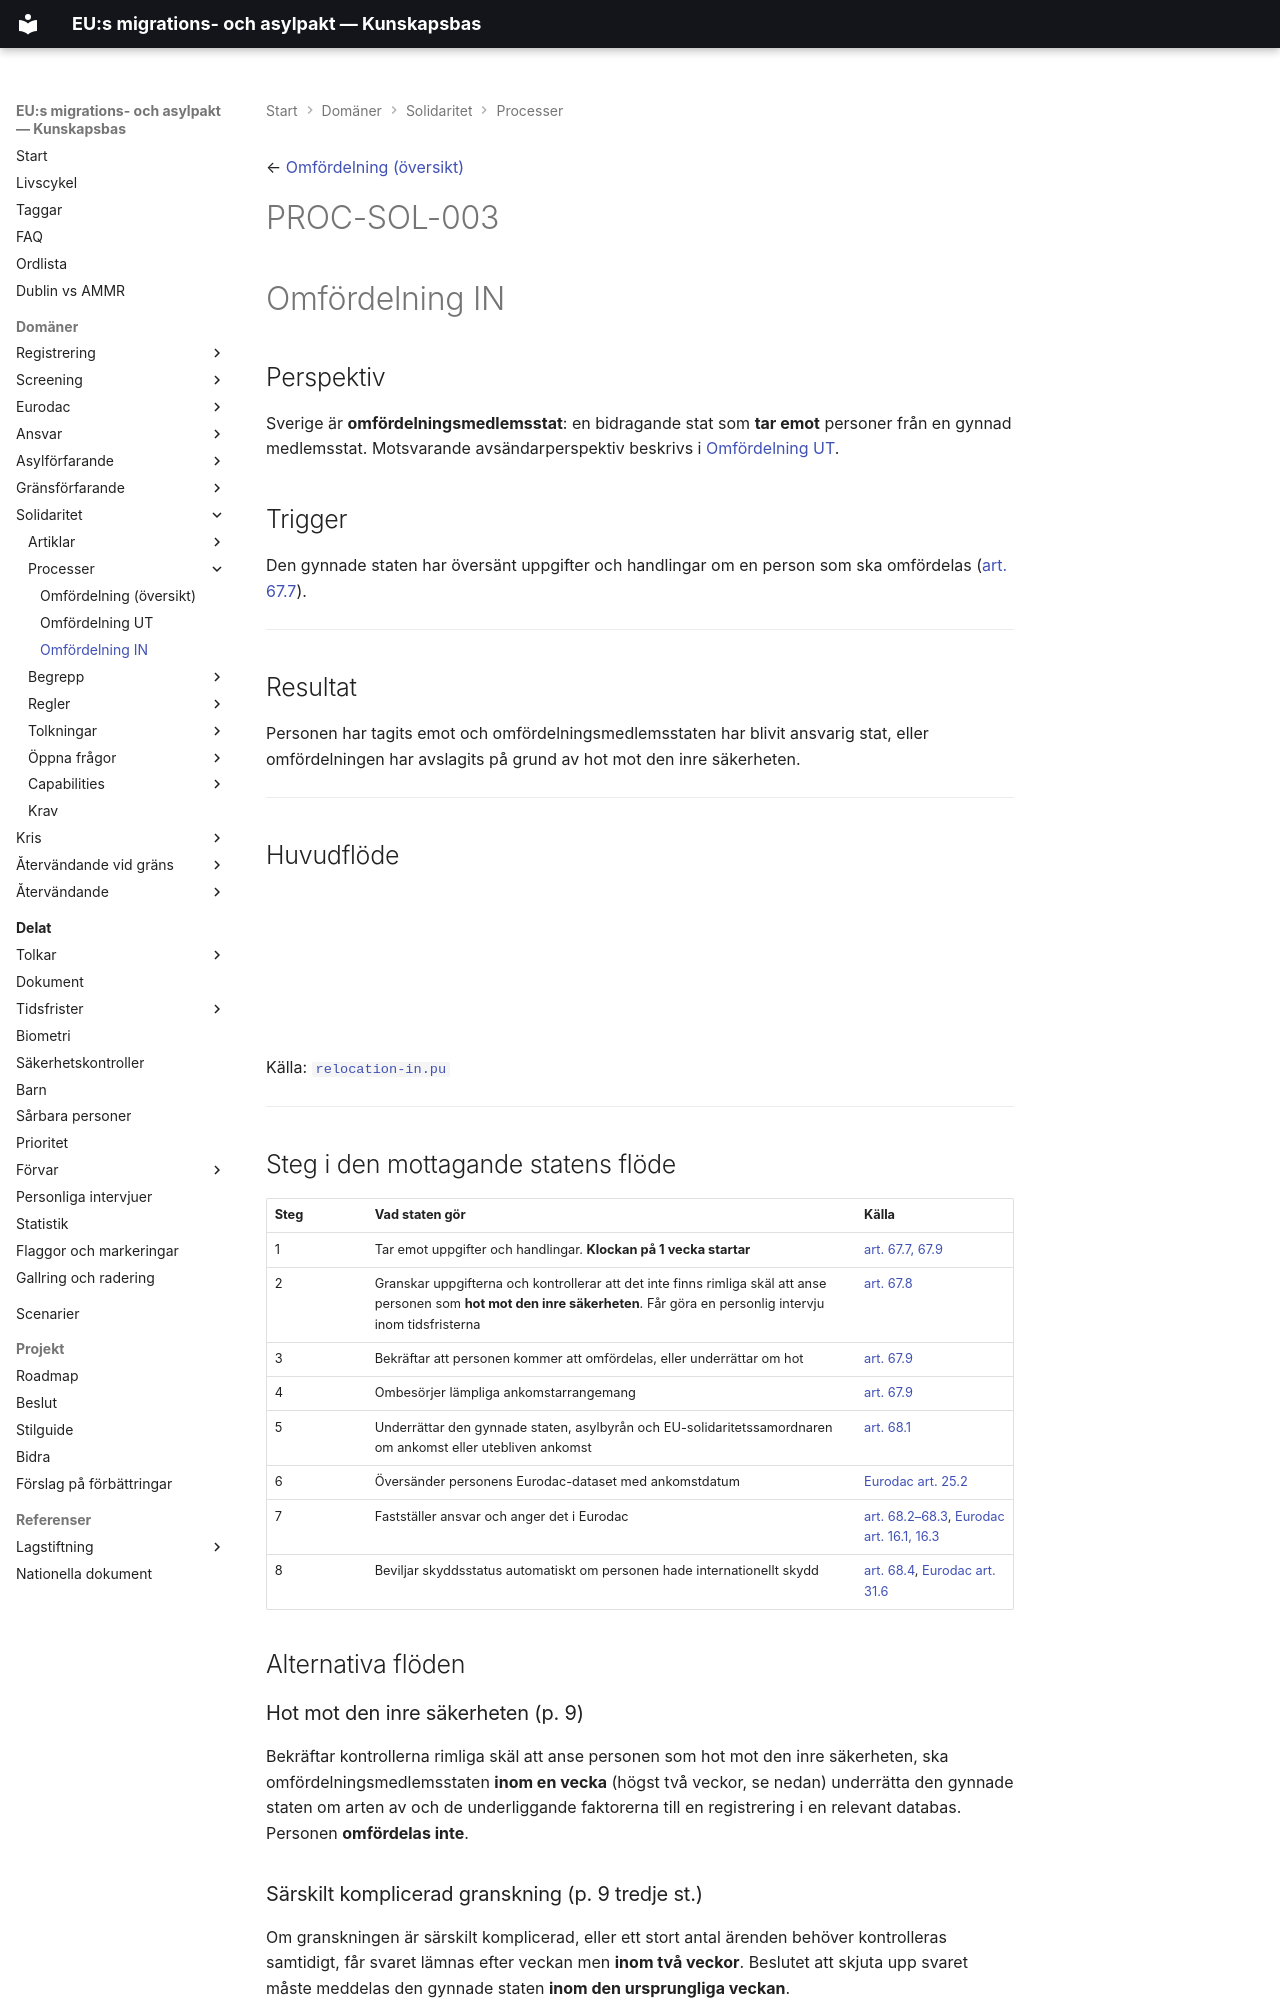

repository: chrhe894/migration_pact · page: domains/solidarity/processes/relocation-in.html · generator: mkdocs

---
tags:
  - omfördelning
  - solidaritet
  - process
  - omfördelning-in
---

← [Omfördelning (översikt)](relocation.md)

# PROC-SOL-003

# Omfördelning IN

## Perspektiv

Sverige är **omfördelningsmedlemsstat**: en bidragande stat som **tar emot** personer från en gynnad medlemsstat. Motsvarande avsändarperspektiv beskrivs i [Omfördelning UT](relocation-out.md).

## Trigger

Den gynnade staten har översänt uppgifter och handlingar om en person som ska omfördelas ([art. 67.7](../articles/ammr-067.md)).

---

## Resultat

Personen har tagits emot och omfördelningsmedlemsstaten har blivit ansvarig stat, eller omfördelningen har avslagits på grund av hot mot den inre säkerheten.

---

## Huvudflöde

<object type="image/svg+xml" data="../diagrams/relocation-in.svg" width="100%"></object>

Källa: [`relocation-in.pu`](../diagrams/relocation-in.pu)

---

## Steg i den mottagande statens flöde

| Steg | Vad staten gör | Källa |
|------|----------------|-------|
| 1 | Tar emot uppgifter och handlingar. **Klockan på 1 vecka startar** | [art. 67.7, 67.9](../articles/ammr-067.md) |
| 2 | Granskar uppgifterna och kontrollerar att det inte finns rimliga skäl att anse personen som **hot mot den inre säkerheten**. Får göra en personlig intervju inom tidsfristerna | [art. 67.8](../articles/ammr-067.md) |
| 3 | Bekräftar att personen kommer att omfördelas, eller underrättar om hot | [art. 67.9](../articles/ammr-067.md) |
| 4 | Ombesörjer lämpliga ankomstarrangemang | [art. 67.9](../articles/ammr-067.md) |
| 5 | Underrättar den gynnade staten, asylbyrån och EU-solidaritetssamordnaren om ankomst eller utebliven ankomst | [art. 68.1](../articles/ammr-068.md) |
| 6 | Översänder personens Eurodac-dataset med ankomstdatum | [Eurodac art. 25.2](../../eurodac/articles/eur-025.md) |
| 7 | Fastställer ansvar och anger det i Eurodac | [art. 68.2–68.3](../articles/ammr-068.md), [Eurodac art. 16.1, 16.3](../../eurodac/articles/eur-016.md) |
| 8 | Beviljar skyddsstatus automatiskt om personen hade internationellt skydd | [art. 68.4](../articles/ammr-068.md), [Eurodac art. 31.6](../../eurodac/articles/eur-031.md) |

## Alternativa flöden

### Hot mot den inre säkerheten (p. 9)

Bekräftar kontrollerna rimliga skäl att anse personen som hot mot den inre säkerheten, ska omfördelningsmedlemsstaten **inom en vecka** (högst två veckor, se nedan) underrätta den gynnade staten om arten av och de underliggande faktorerna till en registrering i en relevant databas. Personen **omfördelas inte**.

### Särskilt komplicerad granskning (p. 9 tredje st.)

Om granskningen är särskilt komplicerad, eller ett stort antal ärenden behöver kontrolleras samtidigt, får svaret lämnas efter veckan men **inom två veckor**. Beslutet att skjuta upp svaret måste meddelas den gynnade staten **inom den ursprungliga veckan**.
